Photos from the image-classification dataset "split" in the GitHub repository aliff-anuar/shark-species-classifier. Its 8 classes are: blacktip reef shark, bull shark, great white shark, hammerhead shark, mako shark, nurse shark, tiger shark, whale shark.

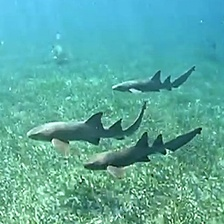
Label: nurse shark

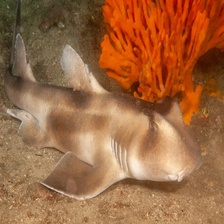
Label: bull shark

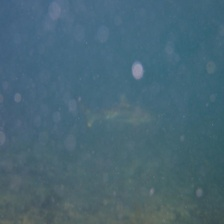
Label: blacktip reef shark

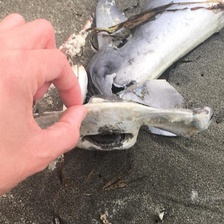
Label: hammerhead shark

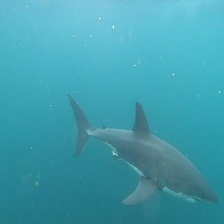
Label: great white shark

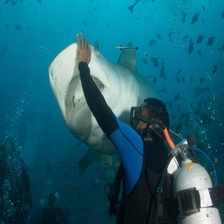
Label: tiger shark
